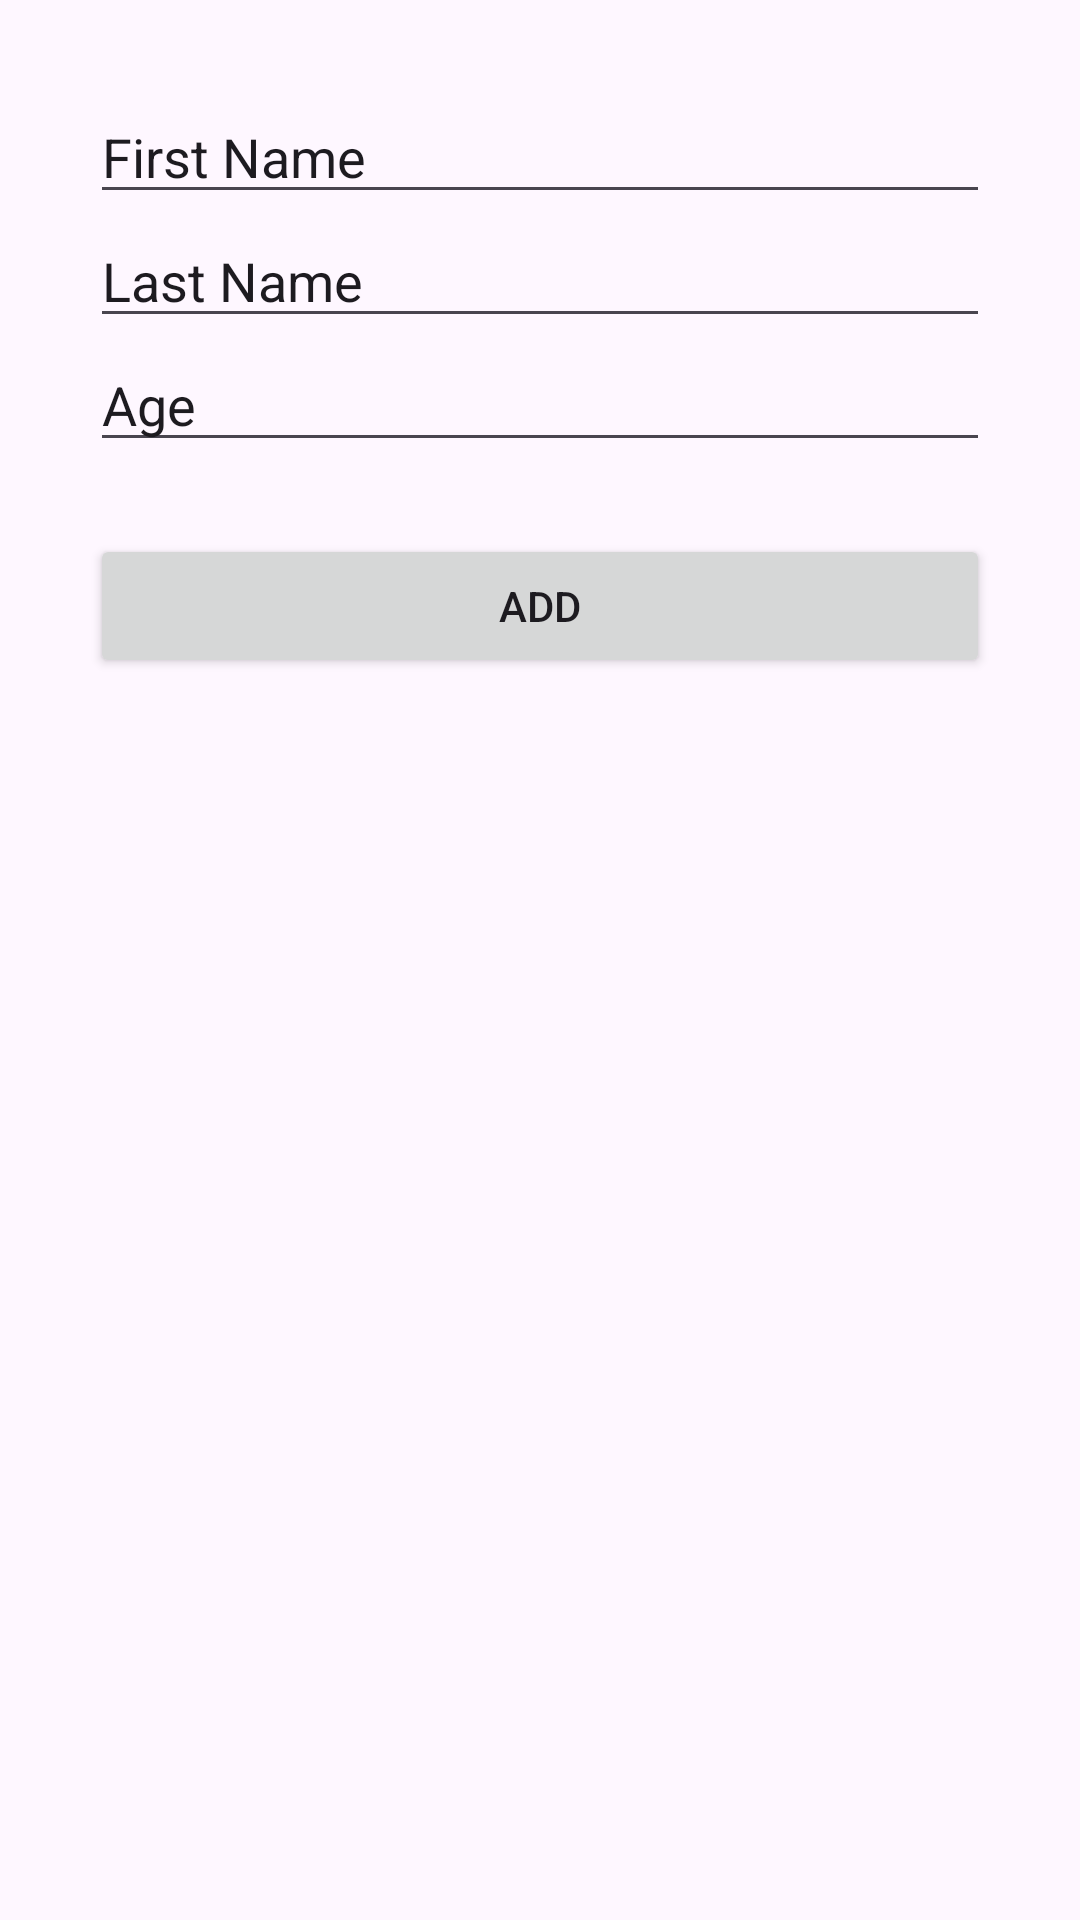

This screen was rendered from an Android layout file. Write that file and the resources it references.
<!-- AndroidManifest.xml: application theme Theme.MyRoomPractice -->
<!-- res/layout/fragment_add.xml -->
<?xml version="1.0" encoding="utf-8"?>
<androidx.constraintlayout.widget.ConstraintLayout xmlns:android="http://schemas.android.com/apk/res/android"
    xmlns:tools="http://schemas.android.com/tools"
    android:layout_width="match_parent"
    android:layout_height="match_parent"
    android:padding="30dp"
    xmlns:app="http://schemas.android.com/apk/res-auto"
    tools:context=".fragments.add.AddFragment">

    <EditText
        android:id="@+id/editTextTextPersonName"
        android:layout_width="match_parent"
        android:layout_height="wrap_content"
        android:ems="10"
        android:inputType="textPersonName"
        android:text="First Name"
        app:layout_constraintEnd_toEndOf="parent"
        app:layout_constraintStart_toStartOf="parent"
        app:layout_constraintTop_toTopOf="parent"
        app:layout_constraintHorizontal_bias="0.5"
        app:layout_editor_absoluteY="24dp"
        />
    <EditText
        android:id="@+id/editTextTextPersonName2"
        android:layout_width="match_parent"
        android:layout_height="wrap_content"
        android:ems="10"
        android:inputType="textPersonName"
        android:text="Last Name"
        app:layout_constraintEnd_toEndOf="parent"
        app:layout_constraintStart_toStartOf="parent"
        app:layout_constraintTop_toBottomOf="@+id/editTextTextPersonName"
        app:layout_constraintHorizontal_bias="0.5"
        app:layout_editor_absoluteY="111dp"
        />
    <EditText
        android:id="@+id/editTextTextPersonName3"
        android:layout_width="match_parent"
        android:layout_height="wrap_content"
        android:ems="10"
        android:inputType="number"
        android:text="Age"
        app:layout_constraintEnd_toEndOf="parent"
        app:layout_constraintStart_toStartOf="parent"
        app:layout_constraintTop_toBottomOf="@+id/editTextTextPersonName2"
        app:layout_constraintHorizontal_bias="0.5"
        app:layout_editor_absoluteY="199dp"
        />
    <Button
        android:id="@+id/button"
        android:layout_width="match_parent"
        android:layout_height="wrap_content"
        android:layout_marginTop="24dp"
        android:text="Add"
        app:layout_constraintEnd_toEndOf="parent"
        app:layout_constraintStart_toStartOf="parent"
        app:layout_constraintTop_toBottomOf="@+id/editTextTextPersonName3"
        />
</androidx.constraintlayout.widget.ConstraintLayout>
<!-- resources referenced by this layout -->
<resources>
  <style name="Theme.MyRoomPractice" parent="Base.Theme.MyRoomPractice" />
  <style name="Base.Theme.MyRoomPractice" parent="Theme.Material3.DayNight.NoActionBar">
          
          
      </style>
</resources>
